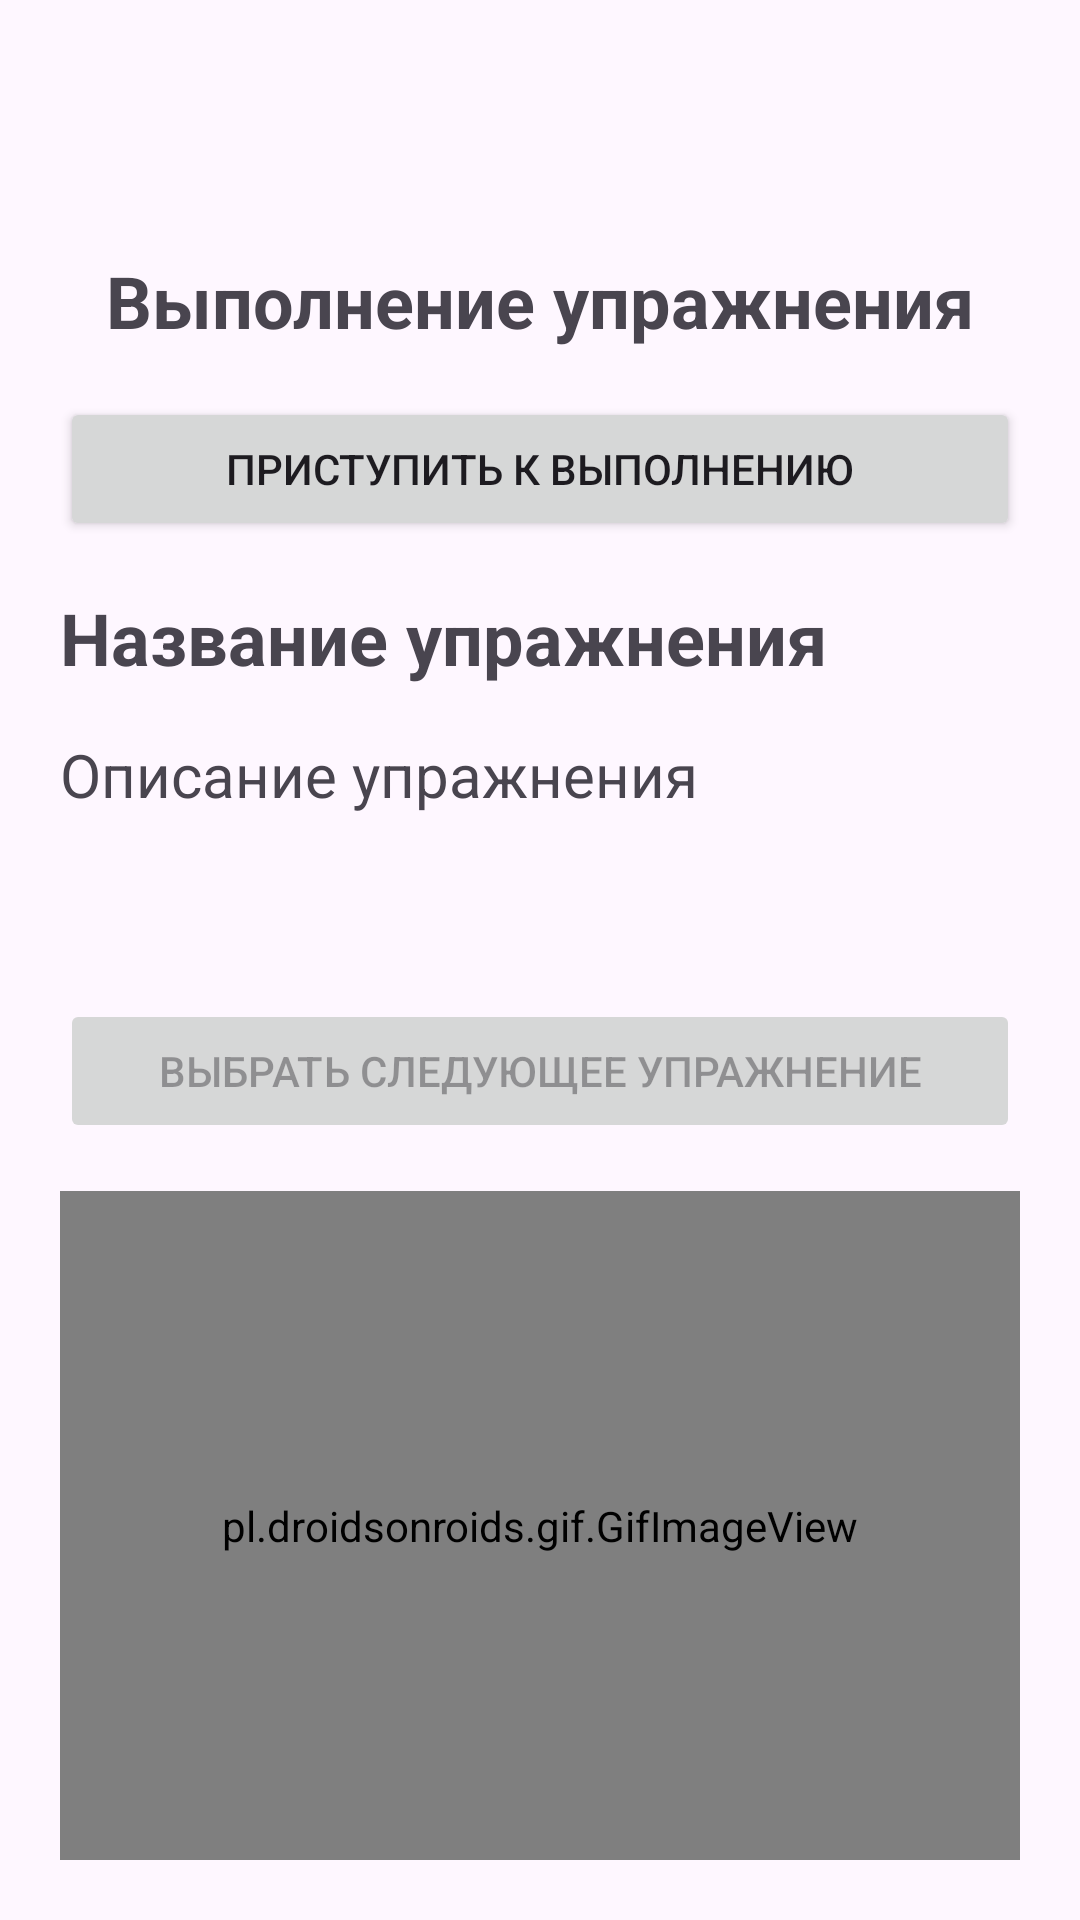

Produce the Android XML layout that renders to this screen, including the resource entries it uses.
<!-- AndroidManifest.xml: application theme Theme._20240923MyTrainingSession -->
<!-- res/layout/activity_run_training.xml -->
<?xml version="1.0" encoding="utf-8"?>
<LinearLayout xmlns:android="http://schemas.android.com/apk/res/android"
    xmlns:app="http://schemas.android.com/apk/res-auto"
    xmlns:tools="http://schemas.android.com/tools"
    android:id="@+id/main"
    android:layout_width="match_parent"
    android:layout_height="match_parent"
    android:orientation="vertical"
    tools:context=".RunTraining">

    <androidx.appcompat.widget.Toolbar
        android:id="@+id/toolbarTrainingTB"
        android:layout_width="match_parent"
        android:layout_height="wrap_content"
        android:textStyle="bold"
        android:title="@string/app_name"
        tools:ignore="MissingClass,MissingConstraints" />

    <LinearLayout
        android:id="@+id/trainingLL"
        android:layout_width="match_parent"
        android:layout_height="match_parent"
        android:layout_margin="20dp"
        android:orientation="vertical">

        <TextView
            android:id="@+id/trainingTitleTV"
            android:layout_width="match_parent"
            android:layout_height="wrap_content"
            android:gravity="center"
            android:text="Выполнение упражнения"
            android:textSize="24sp"
            android:textStyle="bold" />

        <Button
            android:id="@+id/runExerciseBTN"
            android:layout_width="match_parent"
            android:layout_height="wrap_content"
            android:layout_marginTop="16dp"
            android:enabled="true"
            android:text="Приступить к выполнению" />


        <TextView
            android:id="@+id/exerciseTitleTV"
            android:layout_width="match_parent"
            android:layout_height="wrap_content"
            android:layout_marginTop="16dp"
            android:text="Название упражнения"
            android:textSize="24sp"
            android:textStyle="bold" />

        <TextView
            android:id="@+id/exerciseDescriptionTV"
            android:layout_width="match_parent"
            android:layout_height="wrap_content"
            android:layout_marginTop="16dp"
            android:text="Описание упражнения"
            android:textSize="20sp" />

        <TextView
            android:id="@+id/timerTV"
            android:layout_width="match_parent"
            android:layout_height="wrap_content"
            android:layout_marginTop="16dp"
            android:text=""
            android:textSize="22sp"
            android:textStyle="bold" />

        <Button
            android:id="@+id/selectNextExerciseBTN"
            android:layout_width="match_parent"
            android:layout_height="wrap_content"
            android:layout_marginTop="16dp"
            android:enabled="false"
            android:text="Выбрать следующее упражнение" />

        <pl.droidsonroids.gif.GifImageView
            android:id="@+id/exerciseImageIV"
            android:layout_width="match_parent"
            android:layout_height="match_parent"
            android:layout_marginTop="16dp" />
    </LinearLayout>
</LinearLayout>
<!-- resources referenced by this layout -->
<resources>
  <string name="app_name">Тренировки по фитнесу</string>
  <style name="Theme._20240923MyTrainingSession" parent="Base.Theme._20240923MyTrainingSession" />
  <style name="Base.Theme._20240923MyTrainingSession" parent="Theme.Material3.DayNight.NoActionBar">
          
          
      </style>
</resources>
